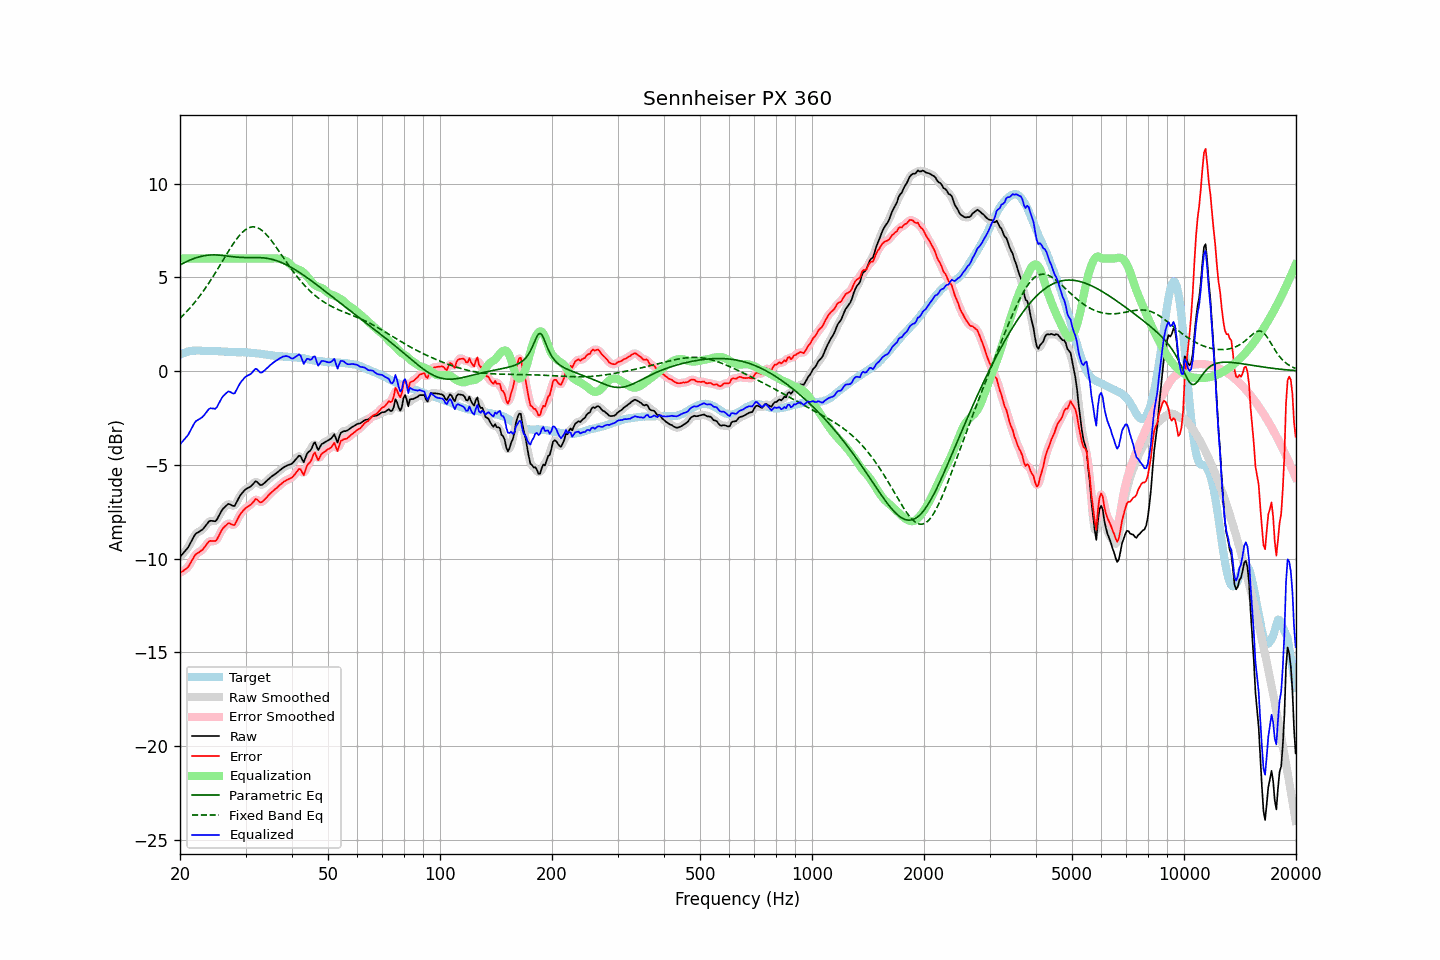

Data behind this chart, as committed beside it:
frequency, raw, error, smoothed, error_smoothed, equalization, parametric_eq, fixed_band_eq, equalized_raw, equalized_smoothed, target
20.00, -9.90, -10.77, -9.89, -10.76, 6.00, 5.66, 2.82, -3.90, -3.89, 0.87
20.20, -9.80, -10.71, -9.81, -10.72, 6.00, 5.71, 2.90, -3.80, -3.81, 0.91
20.40, -9.71, -10.66, -9.72, -10.66, 6.00, 5.75, 2.98, -3.71, -3.72, 0.95
20.61, -9.62, -10.58, -9.62, -10.60, 6.00, 5.79, 3.07, -3.62, -3.62, 0.97
20.81, -9.52, -10.53, -9.52, -10.53, 6.00, 5.83, 3.16, -3.52, -3.52, 1.01
21.02, -9.41, -10.46, -9.40, -10.44, 6.00, 5.87, 3.25, -3.41, -3.40, 1.05
21.23, -9.25, -10.31, -9.26, -10.32, 6.00, 5.91, 3.34, -3.25, -3.26, 1.06
21.44, -9.09, -10.17, -9.09, -10.17, 6.00, 5.95, 3.44, -3.09, -3.09, 1.08
21.66, -8.94, -10.02, -8.92, -10.01, 6.00, 5.98, 3.54, -2.94, -2.92, 1.09
21.87, -8.77, -9.86, -8.78, -9.87, 6.00, 6.01, 3.64, -2.77, -2.78, 1.09
22.09, -8.66, -9.76, -8.68, -9.77, 6.00, 6.04, 3.75, -2.66, -2.68, 1.10
22.31, -8.61, -9.71, -8.60, -9.70, 6.00, 6.07, 3.86, -2.61, -2.60, 1.10
22.54, -8.56, -9.66, -8.56, -9.65, 6.00, 6.09, 3.97, -2.56, -2.56, 1.09
22.76, -8.50, -9.59, -8.51, -9.60, 6.00, 6.11, 4.09, -2.50, -2.51, 1.08
22.99, -8.45, -9.53, -8.44, -9.52, 6.00, 6.13, 4.20, -2.45, -2.44, 1.07
23.22, -8.35, -9.43, -8.35, -9.42, 6.00, 6.15, 4.32, -2.35, -2.35, 1.07
23.45, -8.24, -9.31, -8.24, -9.31, 6.00, 6.16, 4.45, -2.24, -2.24, 1.06
23.69, -8.14, -9.20, -8.13, -9.19, 6.00, 6.18, 4.57, -2.14, -2.13, 1.06
23.92, -8.02, -9.09, -8.04, -9.11, 6.00, 6.19, 4.70, -2.02, -2.04, 1.06
24.16, -7.98, -9.06, -7.99, -9.06, 6.00, 6.19, 4.83, -1.98, -1.99, 1.07
24.40, -7.99, -9.07, -7.99, -9.06, 6.00, 6.19, 4.97, -1.99, -1.99, 1.07
24.65, -8.00, -9.06, -8.01, -9.08, 6.00, 6.20, 5.10, -2.00, -2.01, 1.06
24.89, -8.01, -9.07, -7.99, -9.05, 6.00, 6.19, 5.24, -2.01, -1.99, 1.06
25.14, -7.92, -8.98, -7.90, -8.96, 6.00, 6.19, 5.38, -1.92, -1.90, 1.06
25.39, -7.75, -8.81, -7.76, -8.82, 6.00, 6.19, 5.52, -1.75, -1.76, 1.06
25.65, -7.59, -8.64, -7.59, -8.64, 6.00, 6.18, 5.66, -1.59, -1.59, 1.05
25.91, -7.44, -8.48, -7.45, -8.49, 6.00, 6.17, 5.81, -1.44, -1.45, 1.04
26.16, -7.32, -8.36, -7.33, -8.37, 6.00, 6.16, 5.95, -1.32, -1.33, 1.04
26.43, -7.24, -8.28, -7.23, -8.26, 6.00, 6.15, 6.09, -1.24, -1.23, 1.04
26.69, -7.16, -8.20, -7.15, -8.19, 6.00, 6.14, 6.23, -1.16, -1.15, 1.04
26.96, -7.08, -8.11, -7.11, -8.14, 6.00, 6.13, 6.37, -1.08, -1.11, 1.03
27.23, -7.10, -8.13, -7.11, -8.14, 6.00, 6.12, 6.51, -1.10, -1.11, 1.03
27.50, -7.15, -8.18, -7.16, -8.18, 6.00, 6.11, 6.64, -1.15, -1.16, 1.02
27.77, -7.19, -8.21, -7.19, -8.20, 6.00, 6.10, 6.77, -1.19, -1.19, 1.01
28.05, -7.19, -8.21, -7.15, -8.16, 6.00, 6.09, 6.90, -1.19, -1.15, 1.01
28.33, -7.03, -8.03, -7.04, -8.04, 6.00, 6.08, 7.02, -1.03, -1.04, 1.00
28.62, -6.87, -7.87, -6.88, -7.88, 6.00, 6.07, 7.13, -0.87, -0.88, 1.00
28.90, -6.70, -7.70, -6.71, -7.71, 6.00, 6.07, 7.23, -0.70, -0.71, 1.00
29.19, -6.57, -7.57, -6.58, -7.58, 6.00, 6.06, 7.33, -0.57, -0.58, 1.00
29.48, -6.47, -7.48, -6.46, -7.47, 6.00, 6.06, 7.42, -0.47, -0.46, 1.01
29.78, -6.37, -7.37, -6.37, -7.38, 6.00, 6.05, 7.49, -0.37, -0.37, 1.00
30.08, -6.29, -7.30, -6.30, -7.30, 6.00, 6.05, 7.56, -0.29, -0.30, 1.01
30.38, -6.24, -7.23, -6.25, -7.24, 6.00, 6.05, 7.61, -0.24, -0.25, 0.99
30.68, -6.20, -7.19, -6.20, -7.18, 6.00, 6.05, 7.65, -0.20, -0.20, 0.98
30.99, -6.15, -7.13, -6.14, -7.12, 6.00, 6.05, 7.68, -0.15, -0.14, 0.97
31.30, -6.06, -7.04, -6.05, -7.03, 6.00, 6.06, 7.69, -0.06, -0.05, 0.97
31.61, -5.97, -6.94, -5.96, -6.93, 6.00, 6.06, 7.69, 0.03, 0.04, 0.97
31.93, -5.87, -6.82, -5.91, -6.87, 6.00, 6.06, 7.68, 0.13, 0.09, 0.95
32.24, -5.91, -6.85, -5.93, -6.88, 6.00, 6.05, 7.65, 0.09, 0.07, 0.94
32.57, -6.00, -6.94, -5.99, -6.93, 6.00, 6.05, 7.61, -0.00, 0.01, 0.94
32.89, -6.08, -7.01, -6.06, -6.98, 6.00, 6.05, 7.56, -0.08, -0.06, 0.93
33.22, -6.07, -6.98, -6.06, -6.97, 6.00, 6.04, 7.50, -0.07, -0.06, 0.90
33.55, -6.00, -6.90, -6.01, -6.91, 6.00, 6.03, 7.43, -0.00, -0.01, 0.90
33.89, -5.93, -6.81, -5.94, -6.82, 6.00, 6.03, 7.35, 0.07, 0.06, 0.88
34.23, -5.85, -6.73, -5.85, -6.73, 6.00, 6.01, 7.26, 0.15, 0.15, 0.88
34.57, -5.77, -6.63, -5.77, -6.63, 6.00, 6.00, 7.16, 0.23, 0.23, 0.86
34.92, -5.69, -6.54, -5.70, -6.55, 6.00, 5.98, 7.05, 0.31, 0.30, 0.85
35.27, -5.62, -6.47, -5.63, -6.46, 6.00, 5.96, 6.94, 0.38, 0.38, 0.84
35.62, -5.56, -6.39, -5.56, -6.39, 6.01, 5.94, 6.83, 0.45, 0.45, 0.82
35.97, -5.50, -6.31, -5.50, -6.32, 6.01, 5.92, 6.71, 0.51, 0.51, 0.81
... 635 more rows
